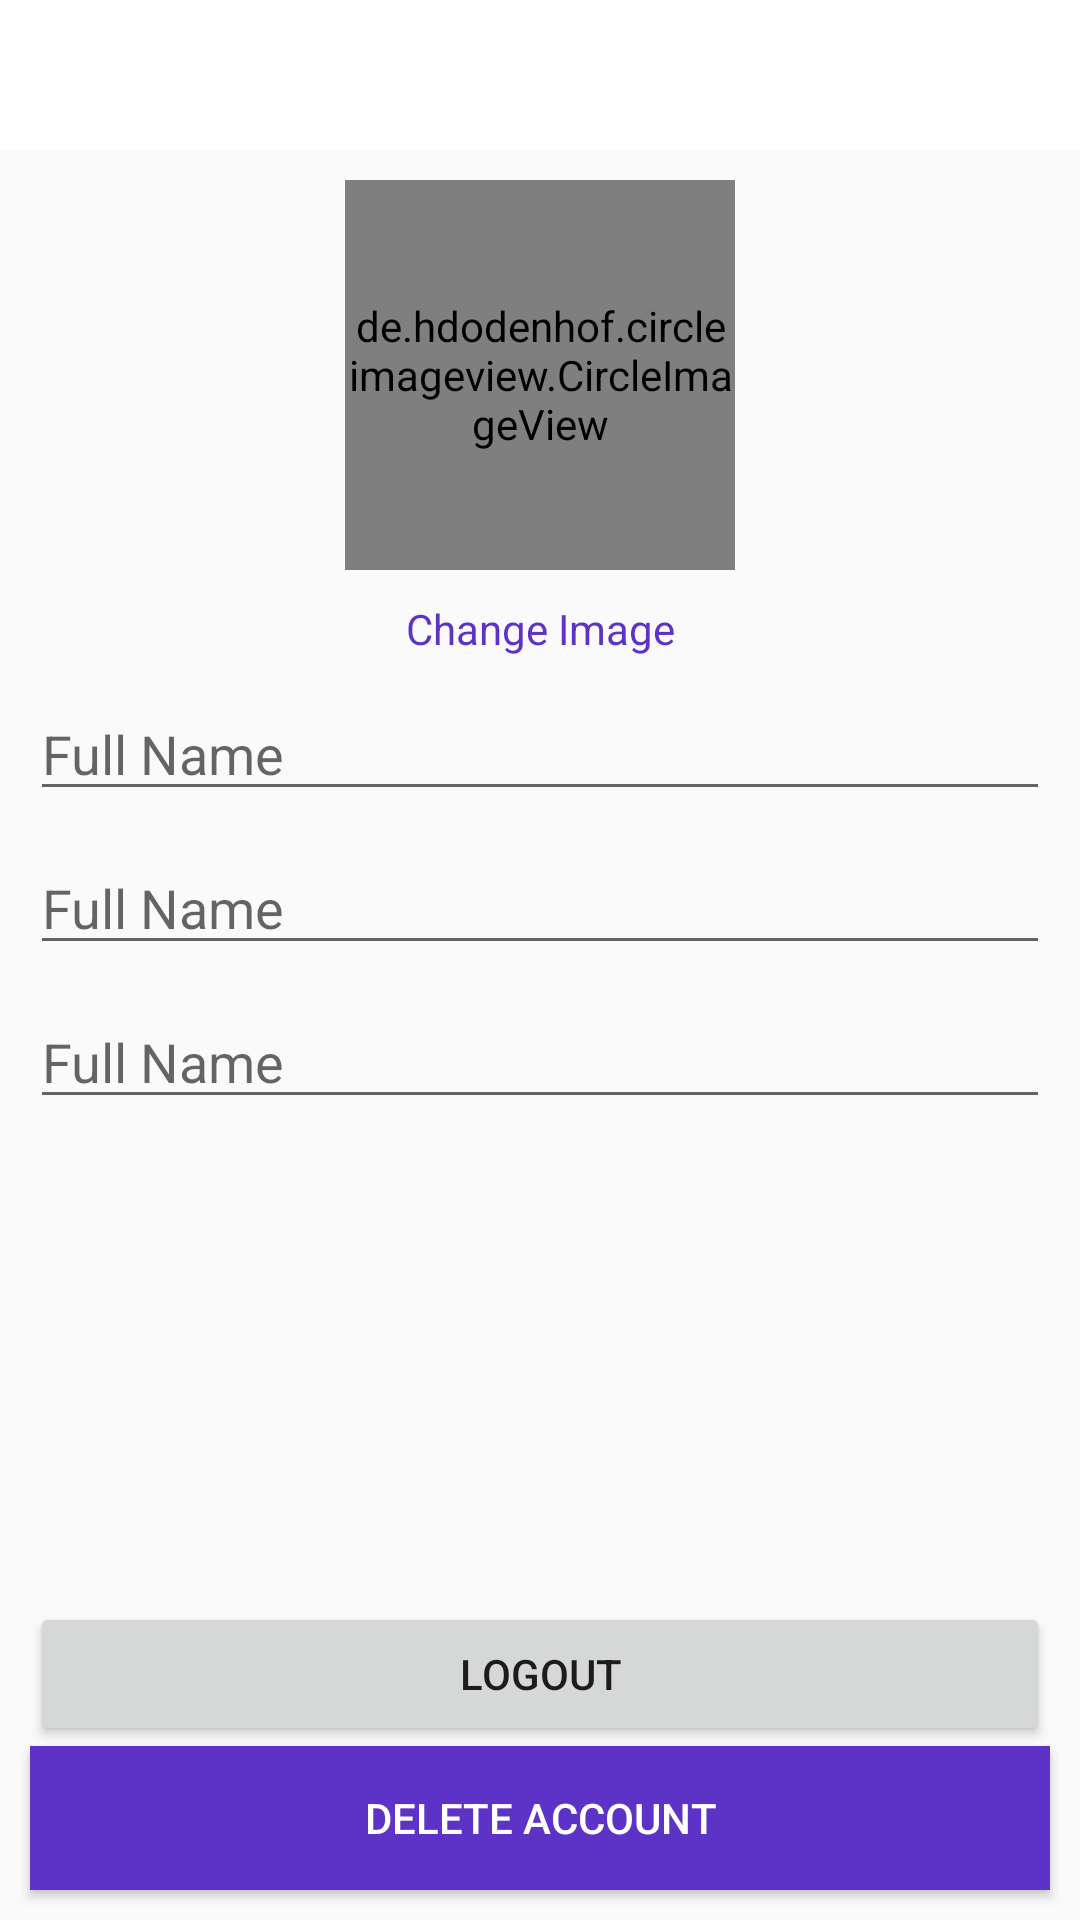

Layout XML and referenced resources for this Android screen:
<!-- AndroidManifest.xml: application theme Theme.Instanagar -->
<!-- res/layout/activity_account_setting.xml -->
<?xml version="1.0" encoding="utf-8"?>
<androidx.constraintlayout.widget.ConstraintLayout xmlns:android="http://schemas.android.com/apk/res/android"
    xmlns:app="http://schemas.android.com/apk/res-auto"
    xmlns:tools="http://schemas.android.com/tools"
    android:layout_width="match_parent"
    android:layout_height="match_parent"
    tools:context=".AccountSettingActivity">
    <com.google.android.material.appbar.AppBarLayout
        android:id="@+id/app_bar_layout_as"
        android:layout_width="match_parent"
        android:layout_height="wrap_content"
        app:layout_constraintTop_toTopOf="parent">
        <androidx.appcompat.widget.Toolbar
            android:id="@+id/as"
            android:layout_width="match_parent"
            android:layout_height="50dp"
            android:background="@color/white">
            <RelativeLayout
                android:layout_width="match_parent"
                android:layout_height="wrap_content">
                <ImageView
                    android:id="@+id/close_profile_button"
                    android:layout_width="20dp"
                    android:layout_height="30dp"
                    android:src="@drawable/close"
                    android:layout_alignParentLeft="true">
                </ImageView>
                <ImageView
                    android:id="@+id/save_profile_button"
                    android:layout_width="30dp"
                    android:layout_height="30dp"
                    android:src="@drawable/save_edited_info"
                    android:layout_alignParentRight="true"
                    android:layout_centerInParent="true">
                </ImageView>
            </RelativeLayout>
        </androidx.appcompat.widget.Toolbar>

    </com.google.android.material.appbar.AppBarLayout>

    <de.hdodenhof.circleimageview.CircleImageView
        android:id="@+id/profile_setting_image"
        android:layout_width="130dp"
        android:layout_height="130dp"
        android:src="@drawable/profile"
        android:layout_margin="10dp"
        app:layout_constraintTop_toBottomOf="@id/app_bar_layout_as"
        android:layout_marginTop="15dp"
        app:layout_constraintLeft_toLeftOf="parent"
        app:layout_constraintRight_toRightOf="parent">
    </de.hdodenhof.circleimageview.CircleImageView>
    <TextView
        android:id="@+id/tv_change_image"
        android:layout_width="wrap_content"
        android:layout_height="wrap_content"
        android:text="Change Image"
        app:layout_constraintTop_toBottomOf="@+id/profile_setting_image"
        app:layout_constraintLeft_toLeftOf="parent"
        app:layout_constraintRight_toRightOf="parent"
        android:layout_margin="10dp"
        android:textColor="@color/colorPrimary">

    </TextView>
    <EditText
        android:id="@+id/et_fname"
        android:layout_width="match_parent"
        android:layout_height="wrap_content"
        app:layout_constraintTop_toBottomOf="@+id/tv_change_image"
        android:layout_margin="10dp"
        android:hint="Full Name">
    </EditText>
    <EditText
        android:id="@+id/et_username"
        android:layout_width="match_parent"
        android:layout_height="wrap_content"
        app:layout_constraintTop_toBottomOf="@+id/et_fname"
        android:layout_margin="10dp"
        android:hint="Full Name">
    </EditText>
    <EditText
        android:id="@+id/et_bio"
        android:layout_width="match_parent"
        android:layout_height="wrap_content"
        app:layout_constraintTop_toBottomOf="@+id/et_username"
        android:layout_margin="10dp"
        android:hint="Full Name">
    </EditText>
    <Button
        android:id="@+id/btn_logout"
        android:layout_width="match_parent"
        android:layout_height="wrap_content"
        android:text="Logout"
        app:layout_constraintBottom_toTopOf="@+id/btn_delete_account"
        android:layout_marginLeft="10dp"
        android:layout_marginRight="10dp">

    </Button>

    <Button
        android:id="@+id/btn_delete_account"
        android:layout_width="match_parent"
        android:layout_height="wrap_content"
        android:text="Delete Account"
        app:layout_constraintBottom_toBottomOf="parent"
        android:layout_margin="10dp"
        android:background="@color/colorPrimary"
        android:textColor="@color/white">

    </Button>

</androidx.constraintlayout.widget.ConstraintLayout>
<!-- resources referenced by this layout -->
<resources>
  <color name="colorPrimary">#5C32C7</color>
  <color name="white">#FFFFFFFF</color>
  <style name="Theme.Instanagar" parent="Theme.AppCompat.Light.NoActionBar">
          
          <item name="colorPrimary">@color/purple_500</item>
          <item name="colorPrimaryVariant">@color/purple_700</item>
          <item name="colorOnPrimary">@color/white</item>
          
          <item name="colorSecondary">@color/teal_200</item>
          <item name="colorSecondaryVariant">@color/teal_700</item>
          <item name="colorOnSecondary">@color/black</item>
          
          <item name="android:statusBarColor" tools:targetApi="l">?attr/colorPrimaryVariant</item>
          
      </style>
  <color name="purple_500">#FF6200EE</color>
  <color name="purple_700">#FF3700B3</color>
  <color name="teal_200">#FF03DAC5</color>
  <color name="teal_700">#FF018786</color>
  <color name="black">#FF000000</color>
</resources>
